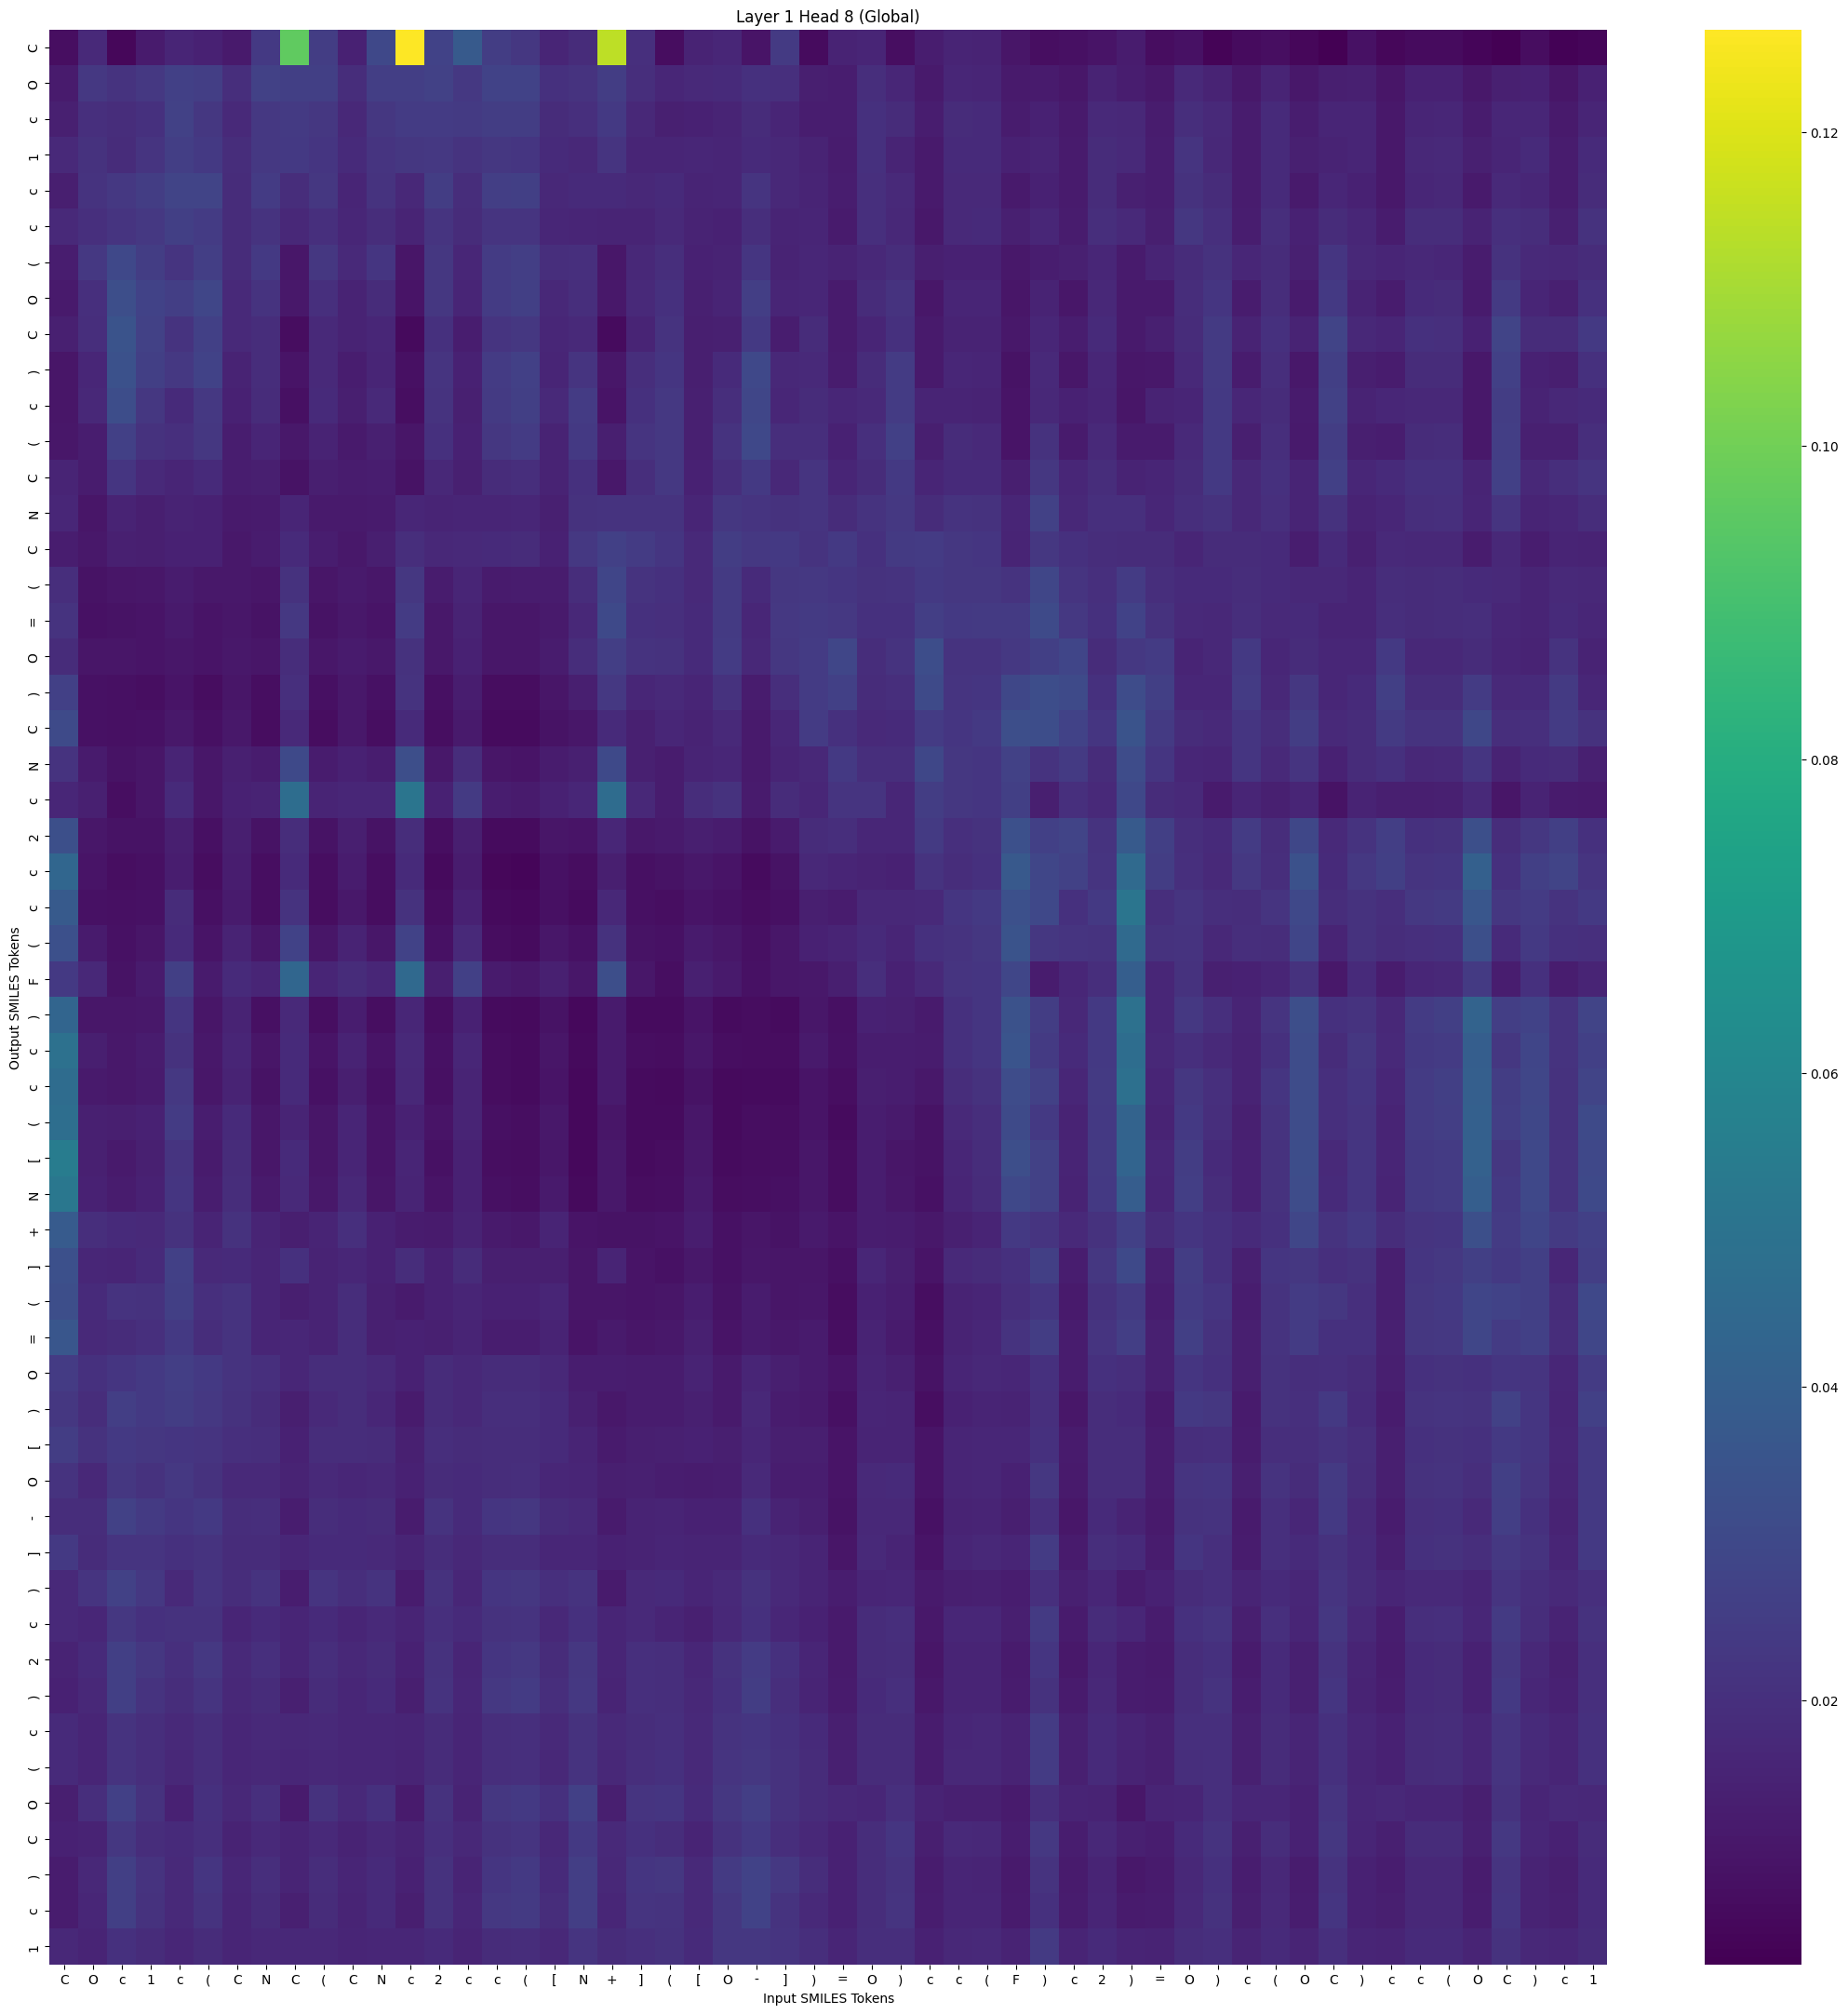

The table this chart was drawn from, first rows:
, C, O, c, 1, c, (, C, N, C, (, C, N, c, 2, c, c, (, [, N, +, ], (, [
C, 0.007684, 0.01762, 0.005495, 0.01189, 0.01591, 0.01431, 0.01174, 0.02348, 0.09664, 0.02493, 0.01443, 0.03, 0.1266, 0.02745, 0.03741, 0.02492, 0.02272, 0.01599, 0.01843, 0.1142, 0.01989, 0.00737, 0.01496
O, 0.01192, 0.02328, 0.02105, 0.02335, 0.02651, 0.02569, 0.01943, 0.02684, 0.02617, 0.02593, 0.01882, 0.02571, 0.02546, 0.02711, 0.02302, 0.02771, 0.02754, 0.02015, 0.02109, 0.02522, 0.01911, 0.01638, 0.01731
c, 0.01384, 0.01975, 0.01905, 0.02043, 0.02681, 0.02271, 0.01719, 0.02319, 0.02433, 0.02258, 0.01687, 0.02286, 0.02455, 0.02472, 0.02406, 0.0251, 0.025, 0.01828, 0.01956, 0.02388, 0.01696, 0.01399, 0.01456
1, 0.01725, 0.02087, 0.0185, 0.02169, 0.02566, 0.02345, 0.01907, 0.02331, 0.02388, 0.02231, 0.01803, 0.02185, 0.02274, 0.02307, 0.02129, 0.02269, 0.02237, 0.01768, 0.017, 0.02156, 0.01599, 0.01595, 0.01633
c, 0.0134, 0.02127, 0.02321, 0.02519, 0.02821, 0.02787, 0.01818, 0.02483, 0.01884, 0.02285, 0.01599, 0.02146, 0.01678, 0.02492, 0.0188, 0.0256, 0.02589, 0.0169, 0.01768, 0.01769, 0.01684, 0.01793, 0.01533
c, 0.01752, 0.01975, 0.02181, 0.02328, 0.02583, 0.02463, 0.01845, 0.02133, 0.01699, 0.01993, 0.01648, 0.01905, 0.01558, 0.02152, 0.01857, 0.02162, 0.02175, 0.0165, 0.01597, 0.01548, 0.01542, 0.01722, 0.01501
(, 0.01283, 0.02325, 0.0299, 0.02533, 0.02194, 0.02557, 0.01851, 0.02348, 0.01063, 0.02276, 0.01732, 0.02199, 0.01007, 0.02288, 0.01664, 0.02472, 0.02566, 0.01937, 0.01979, 0.01047, 0.01701, 0.01942, 0.0147
O, 0.0117, 0.01957, 0.03245, 0.02737, 0.02573, 0.02875, 0.01744, 0.02136, 0.01099, 0.0196, 0.01483, 0.0182, 0.009672, 0.02278, 0.0158, 0.0248, 0.02611, 0.01698, 0.01924, 0.01098, 0.0176, 0.0201, 0.01402
C, 0.01424, 0.01939, 0.0346, 0.02698, 0.02131, 0.02632, 0.01728, 0.01868, 0.007049, 0.0175, 0.01495, 0.01638, 0.006366, 0.02014, 0.01327, 0.0218, 0.02286, 0.01635, 0.01717, 0.006795, 0.01569, 0.02147, 0.01334
), 0.01013, 0.01645, 0.03376, 0.0259, 0.02304, 0.02762, 0.0152, 0.01887, 0.009523, 0.01738, 0.01294, 0.01601, 0.008328, 0.02194, 0.01433, 0.02468, 0.02658, 0.01596, 0.02175, 0.01054, 0.01945, 0.02215, 0.0137
c, 0.01012, 0.01677, 0.03181, 0.02254, 0.01772, 0.02325, 0.01433, 0.01833, 0.008077, 0.01793, 0.01348, 0.01718, 0.007649, 0.02102, 0.01397, 0.0241, 0.02608, 0.01736, 0.02463, 0.009692, 0.02051, 0.02333, 0.01413
(, 0.01052, 0.013, 0.02662, 0.02069, 0.01985, 0.02259, 0.01287, 0.01577, 0.01093, 0.01497, 0.01162, 0.01418, 0.01006, 0.02014, 0.01472, 0.02264, 0.02445, 0.01497, 0.02389, 0.0136, 0.0218, 0.02319, 0.01418
C, 0.01533, 0.01272, 0.0221, 0.0176, 0.01576, 0.0178, 0.01292, 0.01338, 0.009244, 0.01329, 0.01252, 0.01316, 0.009245, 0.01694, 0.01395, 0.01825, 0.01919, 0.01477, 0.02047, 0.01112, 0.01952, 0.02336, 0.01457
N, 0.01631, 0.01033, 0.01482, 0.01359, 0.0151, 0.01455, 0.01169, 0.01186, 0.01609, 0.01178, 0.0116, 0.01198, 0.01664, 0.01541, 0.01604, 0.01597, 0.01661, 0.01378, 0.02075, 0.02135, 0.02127, 0.02134, 0.016
C, 0.01306, 0.01097, 0.01384, 0.01333, 0.01431, 0.01459, 0.01108, 0.01277, 0.01791, 0.01282, 0.01135, 0.01345, 0.01942, 0.01696, 0.01741, 0.01764, 0.01842, 0.01446, 0.02322, 0.02671, 0.02451, 0.02213, 0.01724
(, 0.0193, 0.009264, 0.01037, 0.01049, 0.01252, 0.01099, 0.01101, 0.01005, 0.02092, 0.01015, 0.01137, 0.01064, 0.02261, 0.01248, 0.01589, 0.01221, 0.01239, 0.01258, 0.01864, 0.02845, 0.02134, 0.02038, 0.01752
=, 0.02108, 0.008669, 0.008963, 0.009497, 0.01183, 0.00984, 0.01066, 0.009162, 0.02299, 0.009233, 0.01096, 0.009638, 0.02461, 0.01101, 0.01515, 0.01046, 0.0105, 0.01148, 0.01688, 0.03059, 0.02051, 0.01967, 0.01772
O, 0.01854, 0.0101, 0.0102, 0.009589, 0.01055, 0.009519, 0.01098, 0.009966, 0.01898, 0.01041, 0.01188, 0.01093, 0.0207, 0.01097, 0.01429, 0.01072, 0.01085, 0.01266, 0.01876, 0.02534, 0.02129, 0.02053, 0.01793
), 0.0264, 0.008477, 0.007992, 0.007851, 0.009784, 0.007443, 0.01022, 0.007787, 0.01956, 0.008115, 0.01091, 0.008467, 0.02109, 0.008091, 0.01281, 0.007422, 0.007291, 0.01001, 0.01371, 0.02308, 0.01647, 0.01723, 0.01579
C, 0.03086, 0.008528, 0.008455, 0.008798, 0.01128, 0.00817, 0.01127, 0.007409, 0.01746, 0.00746, 0.01125, 0.007546, 0.01776, 0.007733, 0.01184, 0.006896, 0.00671, 0.009358, 0.01082, 0.01798, 0.01412, 0.01639, 0.0152
N, 0.02131, 0.01219, 0.009167, 0.01002, 0.01543, 0.01044, 0.01416, 0.01244, 0.03031, 0.0125, 0.01461, 0.01314, 0.03212, 0.01135, 0.01869, 0.0101, 0.009752, 0.01279, 0.01403, 0.03037, 0.01416, 0.01235, 0.01549
c, 0.01644, 0.01418, 0.007838, 0.009985, 0.01773, 0.01076, 0.01472, 0.01488, 0.04669, 0.0153, 0.01629, 0.01637, 0.05127, 0.01429, 0.02413, 0.01282, 0.01199, 0.01464, 0.01622, 0.04641, 0.01682, 0.01245, 0.01861
2, 0.03286, 0.01085, 0.009043, 0.009297, 0.0134, 0.008445, 0.01342, 0.008951, 0.01889, 0.009044, 0.01347, 0.009134, 0.01904, 0.007818, 0.01329, 0.006874, 0.006584, 0.01036, 0.009463, 0.01636, 0.01118, 0.01158, 0.0133
c, 0.04332, 0.009888, 0.007836, 0.00827, 0.01324, 0.007246, 0.01281, 0.007686, 0.01783, 0.007716, 0.01263, 0.007774, 0.01788, 0.006378, 0.01246, 0.005362, 0.005005, 0.008674, 0.007062, 0.0136, 0.008435, 0.009255, 0.01106
c, 0.03773, 0.0087, 0.008133, 0.008852, 0.01838, 0.008448, 0.01209, 0.007697, 0.02144, 0.007364, 0.01114, 0.007326, 0.02074, 0.007186, 0.01461, 0.006127, 0.005809, 0.008208, 0.006996, 0.01674, 0.008348, 0.007687, 0.00961
(, 0.03318, 0.01203, 0.008861, 0.01002, 0.01771, 0.009545, 0.0151, 0.01048, 0.02753, 0.01036, 0.0148, 0.01053, 0.02742, 0.008678, 0.01717, 0.007335, 0.006901, 0.01061, 0.00877, 0.02089, 0.009353, 0.008583, 0.01223
F, 0.02379, 0.01708, 0.009301, 0.01184, 0.02619, 0.01221, 0.01791, 0.01615, 0.0436, 0.01603, 0.01843, 0.01666, 0.04508, 0.01373, 0.02631, 0.01189, 0.01089, 0.01423, 0.01084, 0.03233, 0.01067, 0.007748, 0.01403
), 0.0429, 0.01073, 0.01065, 0.01122, 0.02227, 0.01014, 0.01491, 0.008439, 0.01759, 0.00794, 0.0132, 0.007733, 0.01641, 0.007724, 0.01471, 0.00665, 0.006307, 0.009304, 0.005804, 0.01205, 0.006899, 0.00666, 0.00965
c, 0.04859, 0.01364, 0.01113, 0.01261, 0.02093, 0.01098, 0.01615, 0.009948, 0.01766, 0.009593, 0.01492, 0.009617, 0.01732, 0.00884, 0.01625, 0.007446, 0.006938, 0.01018, 0.00653, 0.01191, 0.007547, 0.007461, 0.01061
c, 0.04625, 0.01163, 0.01092, 0.01202, 0.02315, 0.01086, 0.01511, 0.009323, 0.01781, 0.008832, 0.01352, 0.008629, 0.01673, 0.008402, 0.0156, 0.007257, 0.00686, 0.009527, 0.006006, 0.01186, 0.006893, 0.006257, 0.009142
(, 0.04741, 0.01412, 0.01347, 0.01462, 0.02456, 0.01282, 0.01803, 0.01064, 0.01562, 0.01, 0.01585, 0.009586, 0.01428, 0.009483, 0.01538, 0.008372, 0.007946, 0.01122, 0.006041, 0.01007, 0.007017, 0.00693, 0.01065
[, 0.05433, 0.01404, 0.01154, 0.01382, 0.02179, 0.01216, 0.01827, 0.01083, 0.01799, 0.01022, 0.01614, 0.009677, 0.01607, 0.008879, 0.0143, 0.00762, 0.007152, 0.01068, 0.005946, 0.01115, 0.006995, 0.007413, 0.01125
N, 0.05212, 0.01464, 0.01255, 0.01463, 0.02208, 0.01301, 0.01888, 0.01162, 0.01755, 0.01098, 0.01672, 0.01033, 0.01555, 0.009491, 0.0143, 0.008298, 0.007862, 0.01138, 0.006479, 0.01103, 0.007279, 0.007815, 0.01157
+, 0.03808, 0.01939, 0.0181, 0.01754, 0.02071, 0.01543, 0.02085, 0.01541, 0.01362, 0.01524, 0.0198, 0.01456, 0.01257, 0.01221, 0.01484, 0.01155, 0.01128, 0.01537, 0.009585, 0.009407, 0.009181, 0.009794, 0.01285
], 0.0335, 0.01661, 0.01601, 0.01787, 0.02643, 0.0174, 0.01775, 0.01573, 0.02047, 0.01507, 0.0163, 0.01457, 0.01897, 0.01446, 0.01835, 0.01357, 0.0133, 0.01364, 0.009963, 0.01539, 0.009706, 0.008824, 0.01118
(, 0.03237, 0.01771, 0.02144, 0.0208, 0.02588, 0.01956, 0.02112, 0.01582, 0.01372, 0.01494, 0.01869, 0.01397, 0.01216, 0.01472, 0.01585, 0.01438, 0.01434, 0.01588, 0.01008, 0.01001, 0.009776, 0.01009, 0.01306
=, 0.03624, 0.01719, 0.01821, 0.01967, 0.02351, 0.01862, 0.02111, 0.01575, 0.01639, 0.01485, 0.01865, 0.01377, 0.01427, 0.01386, 0.01522, 0.01308, 0.01286, 0.01482, 0.009839, 0.01164, 0.01002, 0.01088, 0.01383
O, 0.02472, 0.02021, 0.02244, 0.0238, 0.02541, 0.02359, 0.02125, 0.01992, 0.01619, 0.01875, 0.01888, 0.01754, 0.01429, 0.01856, 0.0171, 0.01837, 0.01849, 0.01714, 0.01283, 0.01298, 0.0125, 0.01264, 0.01483
), 0.02284, 0.01871, 0.02575, 0.02347, 0.02533, 0.0231, 0.02081, 0.01847, 0.01348, 0.01757, 0.01873, 0.01652, 0.01213, 0.01856, 0.01693, 0.01913, 0.01948, 0.01807, 0.01378, 0.01108, 0.01249, 0.01276, 0.01419
[, 0.02493, 0.02077, 0.0236, 0.02273, 0.02206, 0.02174, 0.01992, 0.01919, 0.01437, 0.01886, 0.01903, 0.01858, 0.01395, 0.01916, 0.01849, 0.01902, 0.01897, 0.01775, 0.01551, 0.01211, 0.01369, 0.01418, 0.01465
O, 0.02137, 0.01686, 0.02277, 0.02076, 0.023, 0.02088, 0.01736, 0.01756, 0.01508, 0.01717, 0.01645, 0.01677, 0.01444, 0.01855, 0.0181, 0.01893, 0.01925, 0.0164, 0.01601, 0.01342, 0.0138, 0.01303, 0.01276
-, 0.01906, 0.01906, 0.0271, 0.024, 0.0224, 0.02369, 0.0187, 0.01912, 0.01325, 0.01878, 0.01781, 0.01829, 0.01269, 0.02105, 0.01767, 0.022, 0.02255, 0.01845, 0.01746, 0.0122, 0.01515, 0.01526, 0.01453
], 0.02376, 0.01824, 0.02183, 0.02186, 0.0202, 0.02133, 0.01849, 0.01817, 0.01639, 0.0179, 0.01769, 0.01731, 0.01545, 0.01869, 0.01682, 0.01859, 0.0187, 0.01662, 0.01622, 0.01443, 0.01508, 0.01586, 0.01529
), 0.01753, 0.02174, 0.0269, 0.02295, 0.01756, 0.02189, 0.0187, 0.02115, 0.01284, 0.0218, 0.01919, 0.02134, 0.01254, 0.02079, 0.01629, 0.02207, 0.0227, 0.01997, 0.0211, 0.01226, 0.01751, 0.01797, 0.01599
c, 0.01761, 0.01626, 0.02291, 0.02033, 0.02059, 0.02076, 0.01603, 0.01782, 0.01613, 0.01776, 0.01572, 0.0173, 0.01549, 0.01969, 0.01774, 0.02075, 0.02139, 0.01691, 0.02006, 0.01609, 0.0172, 0.01562, 0.01418
2, 0.01515, 0.01775, 0.0261, 0.02258, 0.01984, 0.02297, 0.01731, 0.01963, 0.01588, 0.01946, 0.01672, 0.0183, 0.01444, 0.02074, 0.01603, 0.02242, 0.02337, 0.01818, 0.0226, 0.01591, 0.01957, 0.01924, 0.01657
), 0.01425, 0.01683, 0.02621, 0.02143, 0.01897, 0.02185, 0.01668, 0.01838, 0.01405, 0.01842, 0.0165, 0.01778, 0.01342, 0.02114, 0.01661, 0.02327, 0.0244, 0.01918, 0.02328, 0.01525, 0.01974, 0.01912, 0.01684
c, 0.0181, 0.016, 0.02104, 0.01926, 0.01716, 0.01939, 0.01664, 0.01714, 0.01668, 0.01717, 0.01646, 0.01657, 0.01583, 0.01843, 0.01585, 0.01916, 0.01965, 0.01719, 0.02094, 0.01718, 0.01902, 0.01961, 0.01747
(, 0.01771, 0.01594, 0.02123, 0.01937, 0.01679, 0.01952, 0.01652, 0.01709, 0.01638, 0.0171, 0.01633, 0.01655, 0.01562, 0.01857, 0.01576, 0.01926, 0.01975, 0.0171, 0.02125, 0.01708, 0.01946, 0.02029, 0.01761
O, 0.01333, 0.01912, 0.02668, 0.02076, 0.01462, 0.02037, 0.01679, 0.01984, 0.01224, 0.02065, 0.01759, 0.02026, 0.01209, 0.02053, 0.01509, 0.02251, 0.02356, 0.02006, 0.02646, 0.01352, 0.02157, 0.02243, 0.01764
C, 0.01427, 0.01492, 0.02275, 0.01901, 0.01786, 0.01989, 0.01494, 0.01716, 0.01566, 0.01715, 0.01478, 0.01678, 0.01519, 0.01955, 0.01687, 0.02091, 0.0218, 0.01687, 0.02364, 0.0174, 0.02022, 0.01885, 0.01533
), 0.01262, 0.01666, 0.02587, 0.02145, 0.01759, 0.02234, 0.0163, 0.01924, 0.01561, 0.01904, 0.01576, 0.01798, 0.01428, 0.02055, 0.01539, 0.02234, 0.0235, 0.01786, 0.02562, 0.01704, 0.02221, 0.02245, 0.01741
c, 0.01242, 0.01621, 0.02596, 0.02058, 0.01749, 0.02139, 0.01585, 0.01832, 0.01411, 0.01832, 0.01568, 0.01774, 0.01351, 0.02091, 0.01619, 0.02305, 0.02435, 0.01874, 0.02549, 0.01633, 0.02158, 0.02133, 0.01729
1, 0.01688, 0.01565, 0.02022, 0.01823, 0.01629, 0.01853, 0.01588, 0.017, 0.01702, 0.01706, 0.01579, 0.01657, 0.01631, 0.01789, 0.01568, 0.01851, 0.01903, 0.0167, 0.02179, 0.01835, 0.01985, 0.0207, 0.01765
